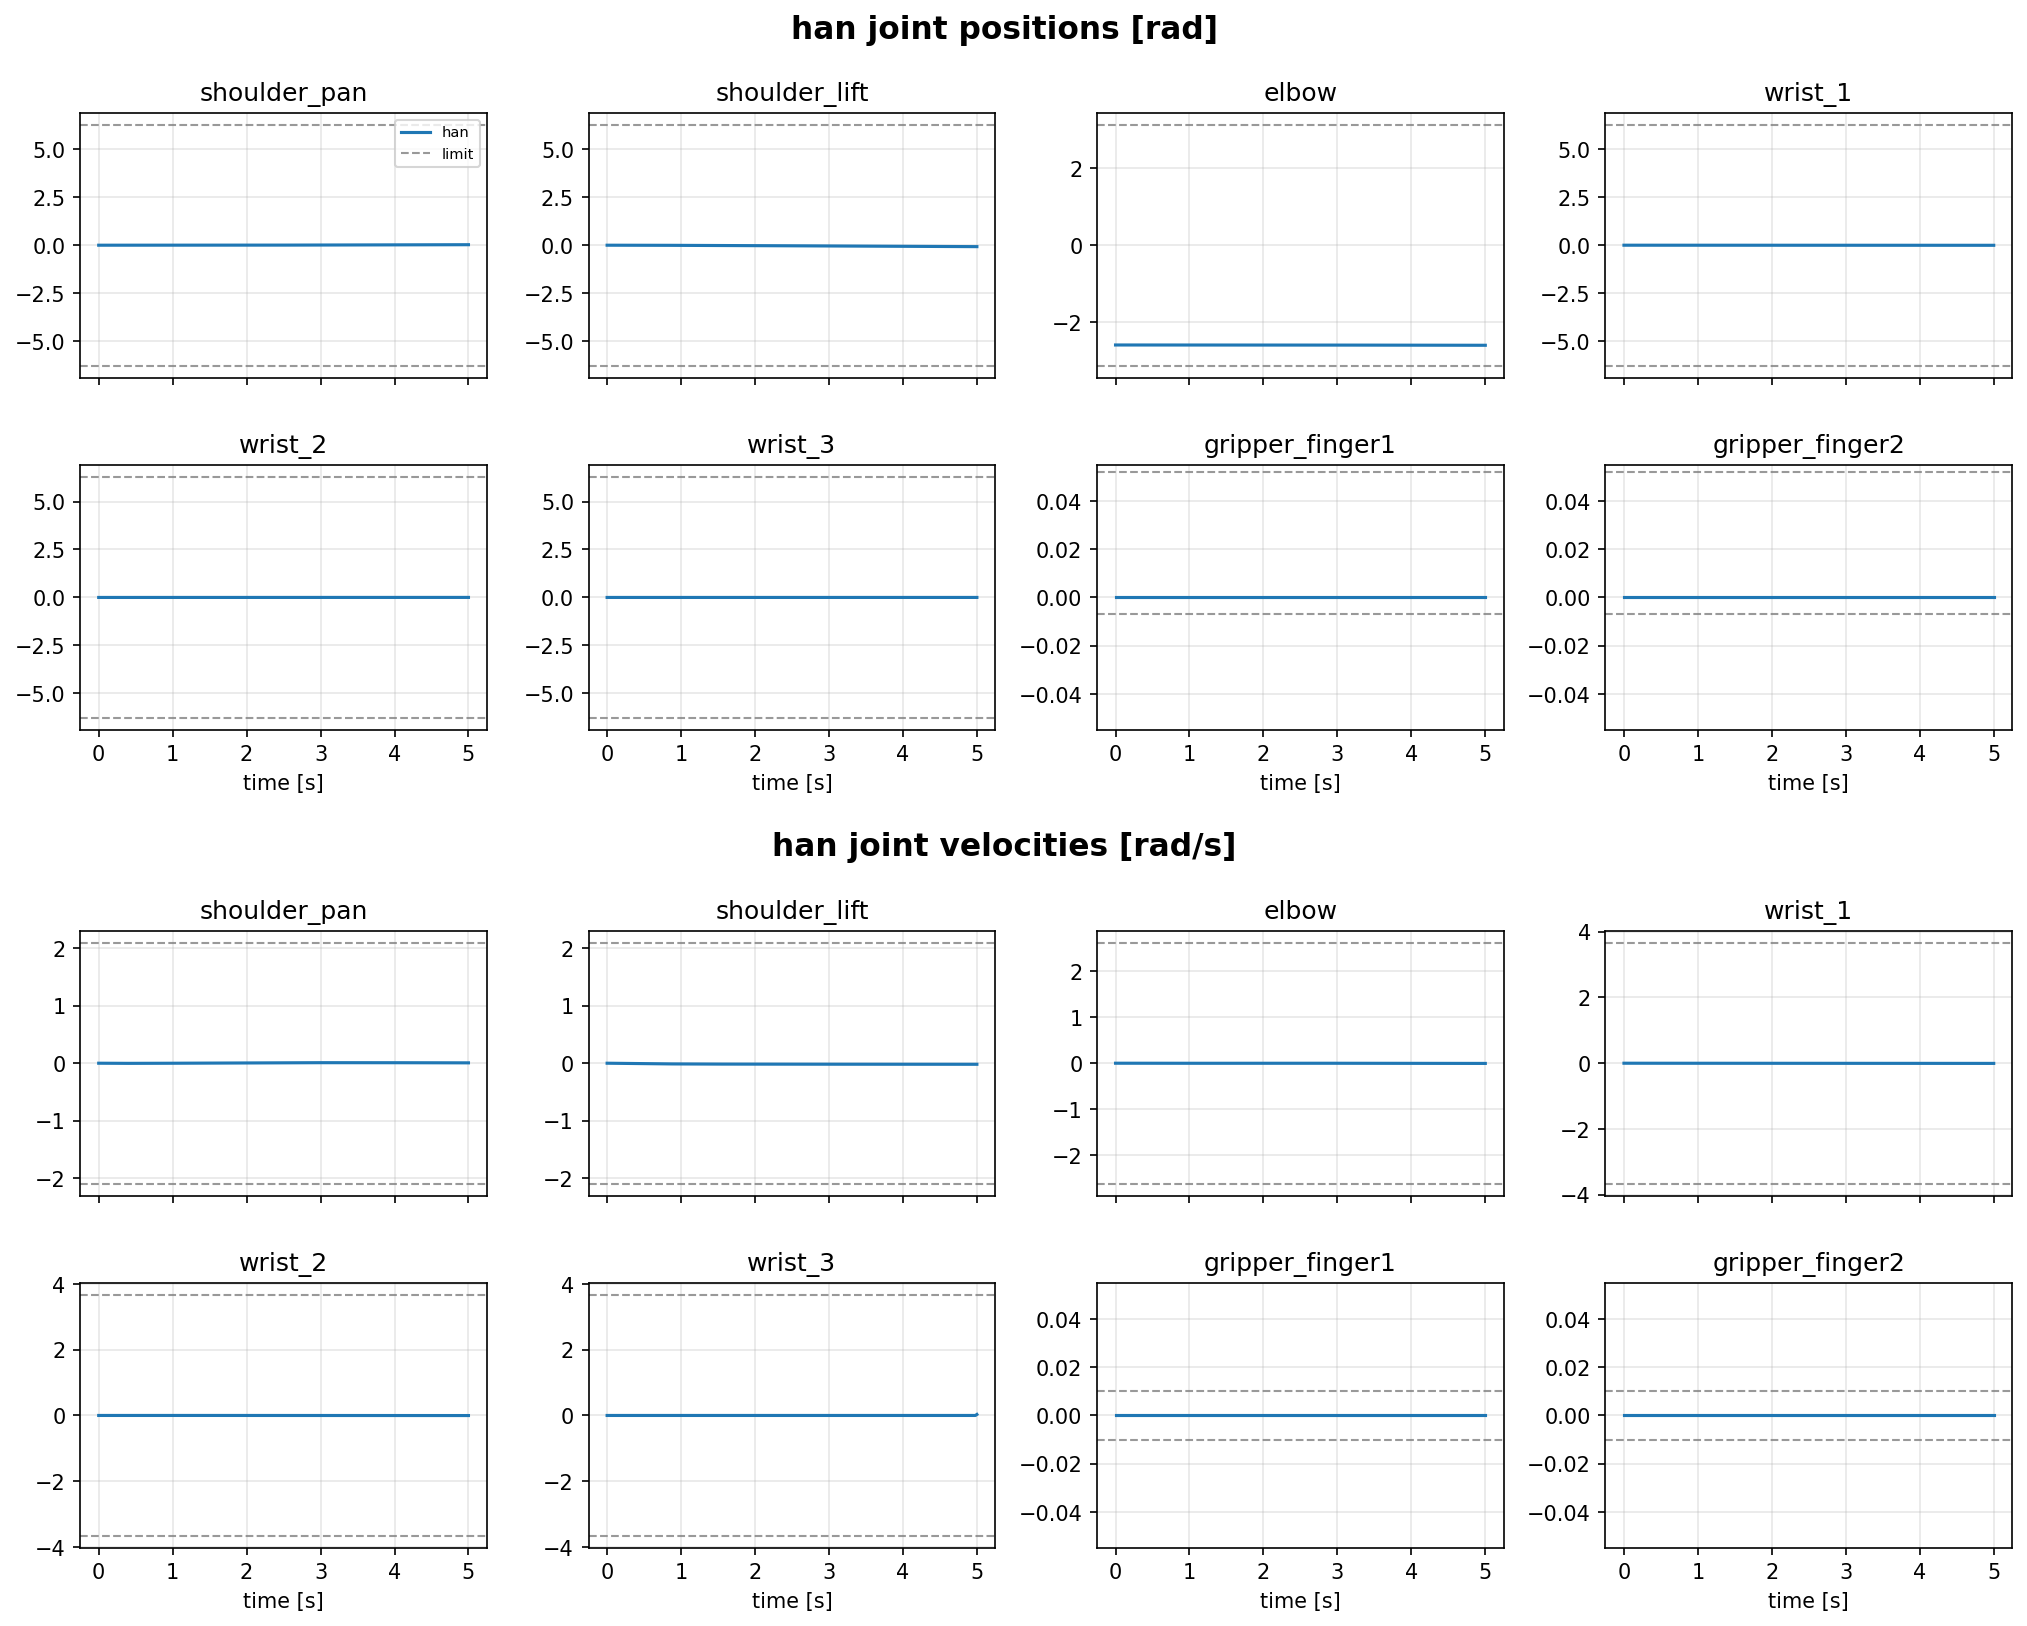

The file beside this chart, header and first rows:
time_s, shoulder_pan_pos, shoulder_pan_vel, shoulder_lift_pos, shoulder_lift_vel, elbow_pos, elbow_vel, wrist_1_pos, wrist_1_vel, wrist_2_pos, wrist_2_vel, wrist_3_pos, wrist_3_vel, gripper_finger1_pos, gripper_finger1_vel, gripper_finger2_pos, gripper_finger2_vel
0, 0, 0, 0, 0, -2.6, 0, 0, 0, 0, 0, 0, 0, 0, 0, 0, 0
0.02, -4.09015031e-06, -0.0002045, -6.41592143e-06, -0.0003208, -2.6, -6.39717107e-05, -5.00200475e-06, -0.0002501, 9.93948165e-07, 4.96974082e-05, 1.34495784e-07, 6.72478922e-06, 0, 0, 0, 0
0.04, -1.25514337e-05, -0.0004231, -2.06820736e-05, -0.0007133, -2.6, -0.000193, -1.25669142e-05, -0.0003782, 3.27382667e-06, 0.000114, 1.90789612e-07, 2.81469139e-06, 0, 0, 0, 0
0.06, -2.5211186e-05, -0.000633, -4.31145722e-05, -0.001122, -2.6, -0.000334, -2.13082713e-05, -0.0004371, 6.15354129e-06, 0.000144, 2.04053288e-07, 6.63183799e-07, 0, 0, 0, 0
0.08, -4.18022968e-05, -0.0008296, -7.37072746e-05, -0.00153, -2.6, -0.0004725, -3.0675078e-05, -0.0004683, 9.33910497e-06, 0.0001593, 1.94253757e-07, -4.89976581e-07, 0, 0, 0, 0
0.1, -6.204373e-05, -0.001012, -0.0001124, -0.001933, -2.6, -0.0006051, -4.0478109e-05, -0.0004902, 1.27279292e-05, 0.0001694, 1.6901489e-07, -1.26194332e-06, 0, 0, 0, 0
0.12, -8.56584107e-05, -0.001181, -0.000159, -0.00233, -2.6, -0.0007307, -5.06519165e-05, -0.0005087, 1.62851273e-05, 0.0001779, 1.30991523e-07, -1.90116836e-06, 0, 0, 0, 0
0.14, -0.0001124, -0.001336, -0.0002134, -0.00272, -2.6, -0.0008493, -6.11693109e-05, -0.0005259, 1.99970638e-05, 0.0001856, 8.11894594e-08, -2.49010318e-06, 0, 0, 0, 0
0.16, -0.0001419, -0.001478, -0.0002754, -0.003103, -2.6, -0.0009609, -7.20143766e-05, -0.0005423, 2.38564e-05, 0.000193, 2.01140986e-08, -3.05376804e-06, 0, 0, 0, 0
0.18, -0.0001741, -0.001608, -0.000345, -0.00348, -2.6, -0.001066, -8.31745232e-05, -0.000558, 2.78576389e-05, 0.0002001, -5.18740393e-08, -3.5994069e-06, 0, 0, 0, 0
0.2, -0.0002086, -0.001725, -0.000422, -0.003849, -2.6, -0.001164, -9.46382464e-05, -0.0005732, 3.19958593e-05, 0.0002069, -1.34456016e-07, -4.12909881e-06, 0, 0, 0, 0
0.22, -0.0002452, -0.001831, -0.0005062, -0.004212, -2.6, -0.001256, -0.0001064, -0.0005878, 3.62663701e-05, 0.0002135, -2.27325825e-07, -4.64349048e-06, 0, 0, 0, 0
0.24, -0.0002837, -0.001925, -0.0005976, -0.004567, -2.6, -0.001341, -0.0001184, -0.0006019, 4.06646184e-05, 0.0002199, -3.30182884e-07, -5.14285291e-06, 0, 0, 0, 0
0.26, -0.0003239, -0.002008, -0.0006959, -0.004915, -2.6, -0.00142, -0.0001307, -0.0006155, 4.51861671e-05, 0.0002261, -4.42730304e-07, -5.62737101e-06, 0, 0, 0, 0
0.28, -0.0003655, -0.002081, -0.000801, -0.005256, -2.6, -0.001493, -0.0001433, -0.0006285, 4.98266905e-05, 0.000232, -5.64674712e-07, -6.09722043e-06, 0, 0, 0, 0
0.3, -0.0004083, -0.002143, -0.0009128, -0.005589, -2.6, -0.001561, -0.0001561, -0.0006411, 5.45819745e-05, 0.0002378, -6.95726449e-07, -6.55258685e-06, 0, 0, 0, 0
0.32, -0.0004523, -0.002196, -0.001031, -0.005915, -2.6, -0.001622, -0.0001692, -0.0006532, 5.94479169e-05, 0.0002433, -8.35599847e-07, -6.99366991e-06, 0, 0, 0, 0
0.34, -0.000497, -0.002239, -0.001156, -0.006234, -2.6, -0.001678, -0.0001825, -0.0006648, 6.44205282e-05, 0.0002486, -9.84013511e-07, -7.42068318e-06, 0, 0, 0, 0
0.36, -0.0005425, -0.002273, -0.001287, -0.006546, -2.6, -0.001729, -0.000196, -0.000676, 6.94959323e-05, 0.0002538, -1.14069057e-06, -7.83385309e-06, 0, 0, 0, 0
0.38, -0.0005885, -0.002298, -0.001424, -0.006851, -2.6, -0.001775, -0.0002097, -0.0006867, 7.46703663e-05, 0.0002587, -1.30535893e-06, -8.23341783e-06, 0, 0, 0, 0
0.4, -0.0006348, -0.002315, -0.001567, -0.007148, -2.6, -0.001816, -0.0002237, -0.000697, 7.99401803e-05, 0.0002635, -1.47775145e-06, -8.61962599e-06, 0, 0, 0, 0
0.42, -0.0006813, -0.002324, -0.001715, -0.007438, -2.6, -0.001852, -0.0002378, -0.0007068, 8.53018372e-05, 0.0002681, -1.65760616e-06, -8.99273555e-06, 0, 0, 0, 0
0.44, -0.0007277, -0.002325, -0.00187, -0.007721, -2.601, -0.001884, -0.0002521, -0.0007163, 9.07519117e-05, 0.0002725, -1.84466641e-06, -9.35301263e-06, 0, 0, 0, 0
0.46, -0.0007741, -0.002318, -0.00203, -0.007997, -2.601, -0.001911, -0.0002667, -0.0007254, 9.62870898e-05, 0.0002768, -2.03868102e-06, -9.70073055e-06, 0, 0, 0, 0
0.48, -0.0008202, -0.002304, -0.002195, -0.008266, -2.601, -0.001934, -0.0002813, -0.0007341, 0.0001019, 0.0002809, -2.2394044e-06, -1.00361688e-05, 0, 0, 0, 0
0.5, -0.0008658, -0.002283, -0.002366, -0.008528, -2.601, -0.001952, -0.0002962, -0.0007424, 0.0001076, 0.0002848, -2.44659665e-06, -1.03596123e-05, 0, 0, 0, 0
0.52, -0.000911, -0.002256, -0.002541, -0.008783, -2.601, -0.001967, -0.0003112, -0.0007504, 0.0001134, 0.0002886, -2.66002365e-06, -1.067135e-05, 0, 0, 0, 0
0.54, -0.0009554, -0.002222, -0.002722, -0.009031, -2.601, -0.001979, -0.0003264, -0.0007581, 0.0001192, 0.0002922, -2.87945715e-06, -1.0971675e-05, 0, 0, 0, 0
0.56, -0.000999, -0.002182, -0.002907, -0.009273, -2.601, -0.001986, -0.0003417, -0.0007654, 0.0001251, 0.0002957, -3.1046748e-06, -1.12608827e-05, 0, 0, 0, 0
0.58, -0.001042, -0.002136, -0.003098, -0.009508, -2.601, -0.001991, -0.0003571, -0.0007724, 0.0001311, 0.0002991, -3.33546022e-06, -1.15392709e-05, 0, 0, 0, 0
0.6, -0.001083, -0.002085, -0.003292, -0.009737, -2.601, -0.001992, -0.0003727, -0.0007791, 0.0001372, 0.0003024, -3.571603e-06, -1.1807139e-05, 0, 0, 0, 0
0.62, -0.001124, -0.002029, -0.003491, -0.009959, -2.601, -0.00199, -0.0003884, -0.0007855, 0.0001433, 0.0003055, -3.81289874e-06, -1.20647871e-05, 0, 0, 0, 0
0.64, -0.001163, -0.001967, -0.003695, -0.01017, -2.601, -0.001985, -0.0004042, -0.0007917, 0.0001494, 0.0003085, -4.05914905e-06, -1.23125156e-05, 0, 0, 0, 0
0.66, -0.001201, -0.001901, -0.003903, -0.01038, -2.601, -0.001977, -0.0004202, -0.0007976, 0.0001557, 0.0003114, -4.31016154e-06, -1.25506246e-05, 0, 0, 0, 0
0.68, -0.001238, -0.00183, -0.004114, -0.01059, -2.601, -0.001967, -0.0004363, -0.0008032, 0.000162, 0.0003142, -4.56574982e-06, -1.27794137e-05, 0, 0, 0, 0
0.7, -0.001273, -0.001754, -0.00433, -0.01078, -2.601, -0.001955, -0.0004524, -0.0008085, 0.0001683, 0.0003168, -4.82573344e-06, -1.2999181e-05, 0, 0, 0, 0
0.72, -0.001307, -0.001674, -0.00455, -0.01098, -2.601, -0.00194, -0.0004687, -0.0008137, 0.0001747, 0.0003194, -5.0899379e-06, -1.32102232e-05, 0, 0, 0, 0
0.74, -0.001338, -0.001591, -0.004773, -0.01116, -2.601, -0.001923, -0.0004851, -0.0008186, 0.0001811, 0.0003219, -5.35819459e-06, -1.34128347e-05, 0, 0, 0, 0
0.76, -0.001368, -0.001504, -0.005, -0.01134, -2.601, -0.001904, -0.0005015, -0.0008232, 0.0001876, 0.0003243, -5.63034075e-06, -1.36073078e-05, 0, 0, 0, 0
0.78, -0.001397, -0.001413, -0.00523, -0.01152, -2.601, -0.001883, -0.0005181, -0.0008277, 0.0001941, 0.0003266, -5.90621939e-06, -1.37939319e-05, 0, 0, 0, 0
0.8, -0.001423, -0.001318, -0.005464, -0.01169, -2.601, -0.001861, -0.0005347, -0.000832, 0.0002007, 0.0003288, -6.18567925e-06, -1.39729932e-05, 0, 0, 0, 0
0.82, -0.001447, -0.001221, -0.005701, -0.01185, -2.601, -0.001837, -0.0005515, -0.0008361, 0.0002073, 0.0003309, -6.46857475e-06, -1.41447747e-05, 0, 0, 0, 0
0.84, -0.00147, -0.00112, -0.005941, -0.01201, -2.601, -0.001811, -0.0005683, -0.00084, 0.000214, 0.000333, -6.75476586e-06, -1.43095557e-05, 0, 0, 0, 0
0.86, -0.00149, -0.001017, -0.006184, -0.01216, -2.601, -0.001784, -0.0005851, -0.0008438, 0.0002207, 0.000335, -7.04411809e-06, -1.44676116e-05, 0, 0, 0, 0
0.88, -0.001508, -0.0009112, -0.00643, -0.01231, -2.601, -0.001756, -0.0006021, -0.0008474, 0.0002274, 0.0003369, -7.33650236e-06, -1.46192137e-05, 0, 0, 0, 0
0.9, -0.001525, -0.0008027, -0.006679, -0.01246, -2.601, -0.001727, -0.0006191, -0.0008508, 0.0002342, 0.0003388, -7.63179495e-06, -1.4764629e-05, 0, 0, 0, 0
0.92, -0.001538, -0.0006919, -0.006931, -0.01259, -2.601, -0.001696, -0.0006362, -0.0008541, 0.000241, 0.0003406, -7.92987734e-06, -1.49041199e-05, 0, 0, 0, 0
0.94, -0.00155, -0.0005789, -0.007186, -0.01273, -2.601, -0.001665, -0.0006533, -0.0008573, 0.0002479, 0.0003423, -8.23063622e-06, -1.5037944e-05, 0, 0, 0, 0
0.96, -0.001559, -0.0004638, -0.007443, -0.01286, -2.601, -0.001633, -0.0006705, -0.0008603, 0.0002547, 0.000344, -8.53396331e-06, -1.51663543e-05, 0, 0, 0, 0
0.98, -0.001566, -0.0003468, -0.007703, -0.01299, -2.602, -0.001601, -0.0006878, -0.0008632, 0.0002617, 0.0003457, -8.83975528e-06, -1.52895985e-05, 0, 0, 0, 0
1, -0.001571, -0.000228, -0.007965, -0.01311, -2.602, -0.001567, -0.0007051, -0.000866, 0.0002686, 0.0003473, -9.14791366e-06, -1.54079192e-05, 0, 0, 0, 0
1.02, -0.001573, -0.0001077, -0.00823, -0.01323, -2.602, -0.001534, -0.0007225, -0.0008687, 0.0002756, 0.0003488, -9.45834474e-06, -1.55215538e-05, 0, 0, 0, 0
1.04, -0.001573, 1.4234423e-05, -0.008496, -0.01334, -2.602, -0.001499, -0.0007399, -0.0008713, 0.0002826, 0.0003503, -9.77095943e-06, -1.56307343e-05, 0, 0, 0, 0
1.06, -0.00157, 0.0001375, -0.008765, -0.01345, -2.602, -0.001465, -0.0007574, -0.0008738, 0.0002896, 0.0003518, -1.00856732e-05, -1.57356872e-05, 0, 0, 0, 0
1.08, -0.001565, 0.000262, -0.009036, -0.01356, -2.602, -0.00143, -0.0007749, -0.0008762, 0.0002967, 0.0003532, -1.04024058e-05, -1.58366332e-05, 0, 0, 0, 0
1.1, -0.001557, 0.0003877, -0.00931, -0.01366, -2.602, -0.001395, -0.0007925, -0.0008786, 0.0003038, 0.0003546, -1.07210816e-05, -1.59337877e-05, 0, 0, 0, 0
1.12, -0.001547, 0.0005144, -0.009585, -0.01376, -2.602, -0.00136, -0.0008101, -0.0008808, 0.0003109, 0.000356, -1.10416288e-05, -1.60273601e-05, 0, 0, 0, 0
1.14, -0.001534, 0.000642, -0.009862, -0.01385, -2.602, -0.001325, -0.0008278, -0.000883, 0.000318, 0.0003573, -1.13639799e-05, -1.61175542e-05, 0, 0, 0, 0
1.16, -0.001518, 0.0007705, -0.01014, -0.01395, -2.602, -0.00129, -0.0008455, -0.0008852, 0.0003252, 0.0003586, -1.16880712e-05, -1.62045679e-05, 0, 0, 0, 0
1.18, -0.0015, 0.0008996, -0.01042, -0.01404, -2.602, -0.001256, -0.0008632, -0.0008873, 0.0003324, 0.0003599, -1.20138431e-05, -1.62885932e-05, 0, 0, 0, 0
... 191 more rows
